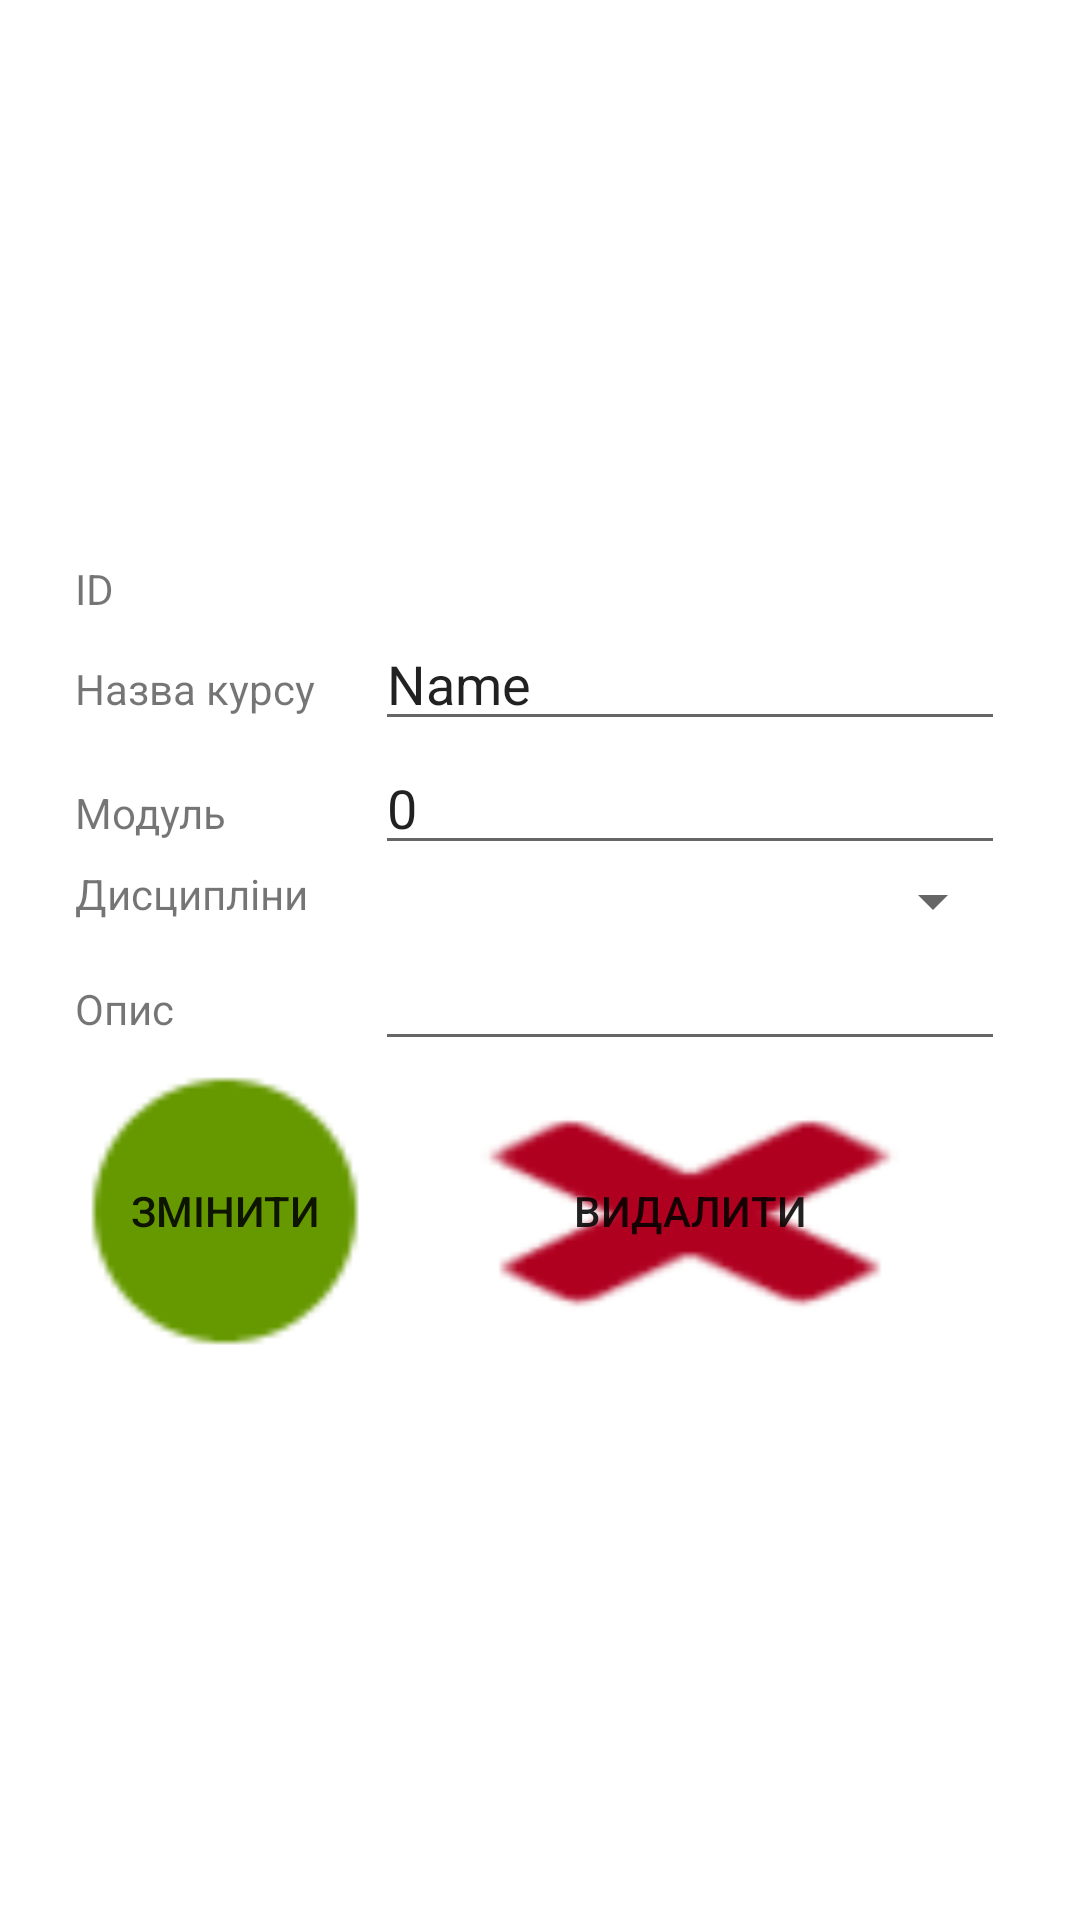

This screen was rendered from an Android layout file. Write that file and the resources it references.
<!-- AndroidManifest.xml: application theme Theme.Groups -->
<!-- res/layout/activity_change_course.xml -->
<?xml version="1.0" encoding="utf-8"?>
<androidx.constraintlayout.widget.ConstraintLayout xmlns:android="http://schemas.android.com/apk/res/android"
    xmlns:app="http://schemas.android.com/apk/res-auto"
    xmlns:tools="http://schemas.android.com/tools"
    android:layout_width="match_parent"
    android:layout_height="match_parent"
    tools:context=".ChangeCourse">
    <TableLayout
        android:layout_width="wrap_content"
        android:layout_height="wrap_content"
        android:id="@+id/tableLayout2"
        app:layout_constraintBottom_toBottomOf="parent"
        app:layout_constraintEnd_toEndOf="parent"
        app:layout_constraintStart_toStartOf="parent"
        app:layout_constraintTop_toTopOf="parent">
        <TableRow>
            <TextView
                android:text="@string/Id"
                android:layout_width="wrap_content"
                android:layout_height="wrap_content"
                android:id="@+id/idTV"/>
            <TextView
                android:layout_width="wrap_content"
                android:layout_height="wrap_content"
                android:id="@+id/idShow"/>
        </TableRow>

        <TableRow>
            <TextView
                android:text="@string/nameC"
                android:layout_width="wrap_content"
                android:layout_height="wrap_content"
                android:id="@+id/firstNameTV"/>
            <EditText
                android:layout_width="wrap_content"
                android:layout_height="wrap_content"
                android:id="@+id/nameET"
                android:inputType="text"
                android:text="Name"
                android:ems="10"/>
        </TableRow>

        <TableRow>
            <TextView
                android:text="@string/degree"
                android:layout_width="wrap_content"
                android:layout_height="wrap_content"
                android:id="@+id/degreeTV"/>
            <EditText
                android:layout_width="wrap_content"
                android:layout_height="wrap_content"
                android:id="@+id/degreeET"
                android:inputType="number"
                android:text="0"
                android:ems="10"/>
        </TableRow>

        <TableRow>
            <TextView
                android:text="@string/disciplines"
                android:layout_width="wrap_content"
                android:layout_height="wrap_content"
                android:id="@+id/disciplinesTV"/>
            <Spinner
                android:layout_width="wrap_content"
                android:layout_height="wrap_content"
                android:id="@+id/disciplinesSpinner"
                android:layout_column="1"
                />
        </TableRow>

        <TableRow>

            <TextView
                android:id="@+id/descriptionTV"
                android:layout_width="wrap_content"
                android:layout_height="wrap_content"
                android:text="@string/description" />

            <EditText
                android:id="@+id/descriptionET"
                android:layout_width="wrap_content"
                android:layout_height="wrap_content"
                android:ems="10"
                android:gravity="start|top"
                android:inputType="textMultiLine" />

        </TableRow>
<TableRow>
        <Button
            android:id="@+id/ButtonCreateOrChangeUser"
            android:layout_width="100dp"
            android:layout_height="100dp"
            android:background="@android:drawable/presence_online"
            android:onClick="btnOnSave"
            android:text="@string/change_"
            app:backgroundTint="@android:color/holo_green_dark"
            app:iconTint="@color/purple_500" />

        <Button
            android:id="@+id/buttonDeletUser"
            android:layout_width="100dp"
            android:layout_height="100dp"
            android:background="@android:drawable/ic_delete"
            android:onClick="btnOnDelete"
            android:text="@string/delete"
            app:backgroundTint="@color/design_default_color_error"
            app:iconTint="?attr/colorError" />
</TableRow>
    </TableLayout>

</androidx.constraintlayout.widget.ConstraintLayout>
<!-- resources referenced by this layout -->
<resources>
  <color name="purple_500">#FF6200EE</color>
  <string name="Id">ID</string>
  <string name="change_">Змінити</string>
  <string name="degree">Модуль</string>
  <string name="delete">Видалити</string>
  <string name="description">Опис</string>
  <string name="disciplines">Дисципліни</string>
  <string name="nameC">Назва курсу</string>
  <style name="Theme.Groups" parent="Theme.MaterialComponents.DayNight.DarkActionBar">
          
          <item name="colorPrimary">@color/purple_500</item>
          <item name="colorPrimaryVariant">@color/purple_700</item>
          <item name="colorOnPrimary">@color/white</item>
          
          <item name="colorSecondary">@color/teal_200</item>
          <item name="colorSecondaryVariant">@color/teal_700</item>
          <item name="colorOnSecondary">@color/black</item>
          
          <item name="android:statusBarColor" tools:targetApi="l">?attr/colorPrimaryVariant</item>
          
      </style>
  <color name="purple_700">#FF3700B3</color>
  <color name="white">#FFFFFFFF</color>
  <color name="teal_200">#FF03DAC5</color>
  <color name="teal_700">#FF018786</color>
  <color name="black">#FF000000</color>
</resources>
